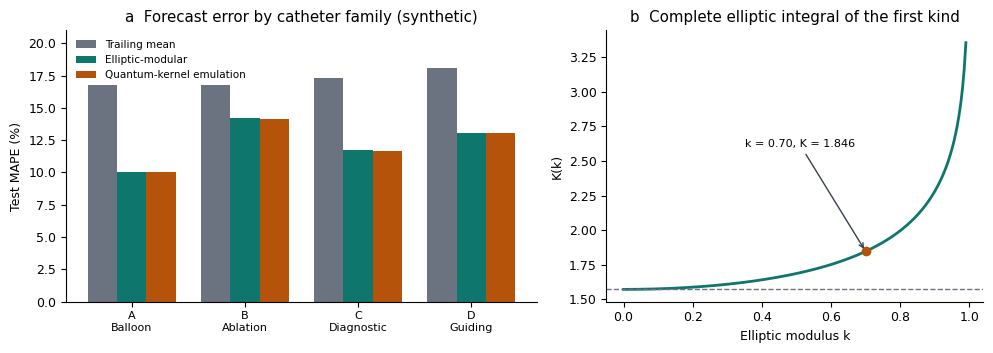

Reproduce this figure in Python.
import matplotlib
matplotlib.use("Agg")
import matplotlib.pyplot as plt
import numpy as np
from scipy.special import ellipk
plt.rcParams.update({"font.family":"DejaVu Sans","font.size":9})
fig, axes = plt.subplots(1,2, figsize=(10,3.6), gridspec_kw={"width_ratios":[1.25,1]})
fams=["A\nBalloon","B\nAblation","C\nDiagnostic","D\nGuiding"]
base=[16.80,16.74,17.33,18.11]; mod=[10.03,14.23,11.75,13.05]; qk=[10.01,14.15,11.65,13.06]
x=np.arange(4); w=0.26
axes[0].bar(x-w,base,w,label="Trailing mean",color="#6b7280")
axes[0].bar(x,mod,w,label="Elliptic-modular",color="#0f766e")
axes[0].bar(x+w,qk,w,label="Quantum-kernel emulation",color="#b45309")
axes[0].set_xticks(x); axes[0].set_xticklabels(fams, fontsize=8)
axes[0].set_ylabel("Test MAPE (%)"); axes[0].set_title("a  Forecast error by catheter family (synthetic)"); axes[0].legend(frameon=False,fontsize=7.5); axes[0].set_ylim(0,21); axes[0].spines[["top","right"]].set_visible(False)
k=np.linspace(0,0.99,200)
axes[1].plot(k, ellipk(k*k), color="#0f766e", lw=2)
axes[1].axhline(np.pi/2, color="#6b7280", ls="--", lw=1)
axes[1].plot([0.7],[ellipk(0.49)],"o",color="#b45309")
axes[1].annotate("k = 0.70, K = 1.846", xy=(0.7,1.846), xytext=(0.35,2.6), arrowprops=dict(arrowstyle="->",color="#374151"), fontsize=8)
axes[1].set_xlabel("Elliptic modulus k"); axes[1].set_ylabel("K(k)"); axes[1].set_title("b  Complete elliptic integral of the first kind"); axes[1].spines[["top","right"]].set_visible(False)
fig.tight_layout()
fig.savefig("chart.png", dpi=300, bbox_inches="tight")
print("saved")
